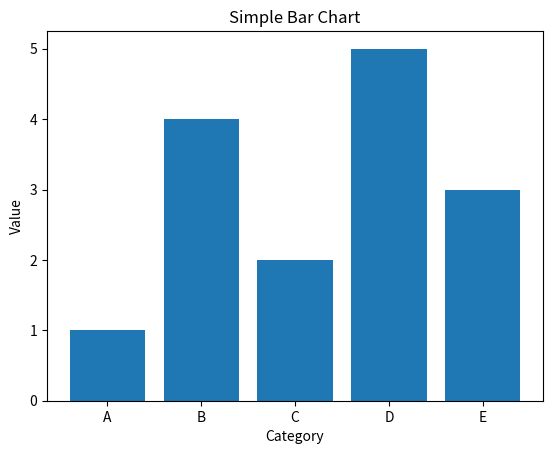

This chart was generated by the following Python code:
import matplotlib.pyplot as plt
import numpy as np

# Hypothesis: Create a simple bar chart with values [1,4,2,5,3]
values = np.array([1, 4, 2, 5, 3])
labels = ['A', 'B', 'C', 'D', 'E']  # assuming labels for each value

# Print input values for verification
print("Input Values:", values)
print("Labels:", labels)

# Create the bar chart
plt.bar(labels, values)
plt.xlabel('Category')
plt.ylabel('Value')
plt.title('Simple Bar Chart')
plt.xticks(labels)  # ensure labels match up with ticks

# Display the plot briefly before saving ( Requirement: visible output )
plt.draw()
plt.pause(2)  # pause for 2 seconds to see the plot

# Save the chart as per goal
plt.savefig('test_chart.png')

# Close the plot after saving
plt.close()

print("Chart Saved as 'test_chart.png'")
